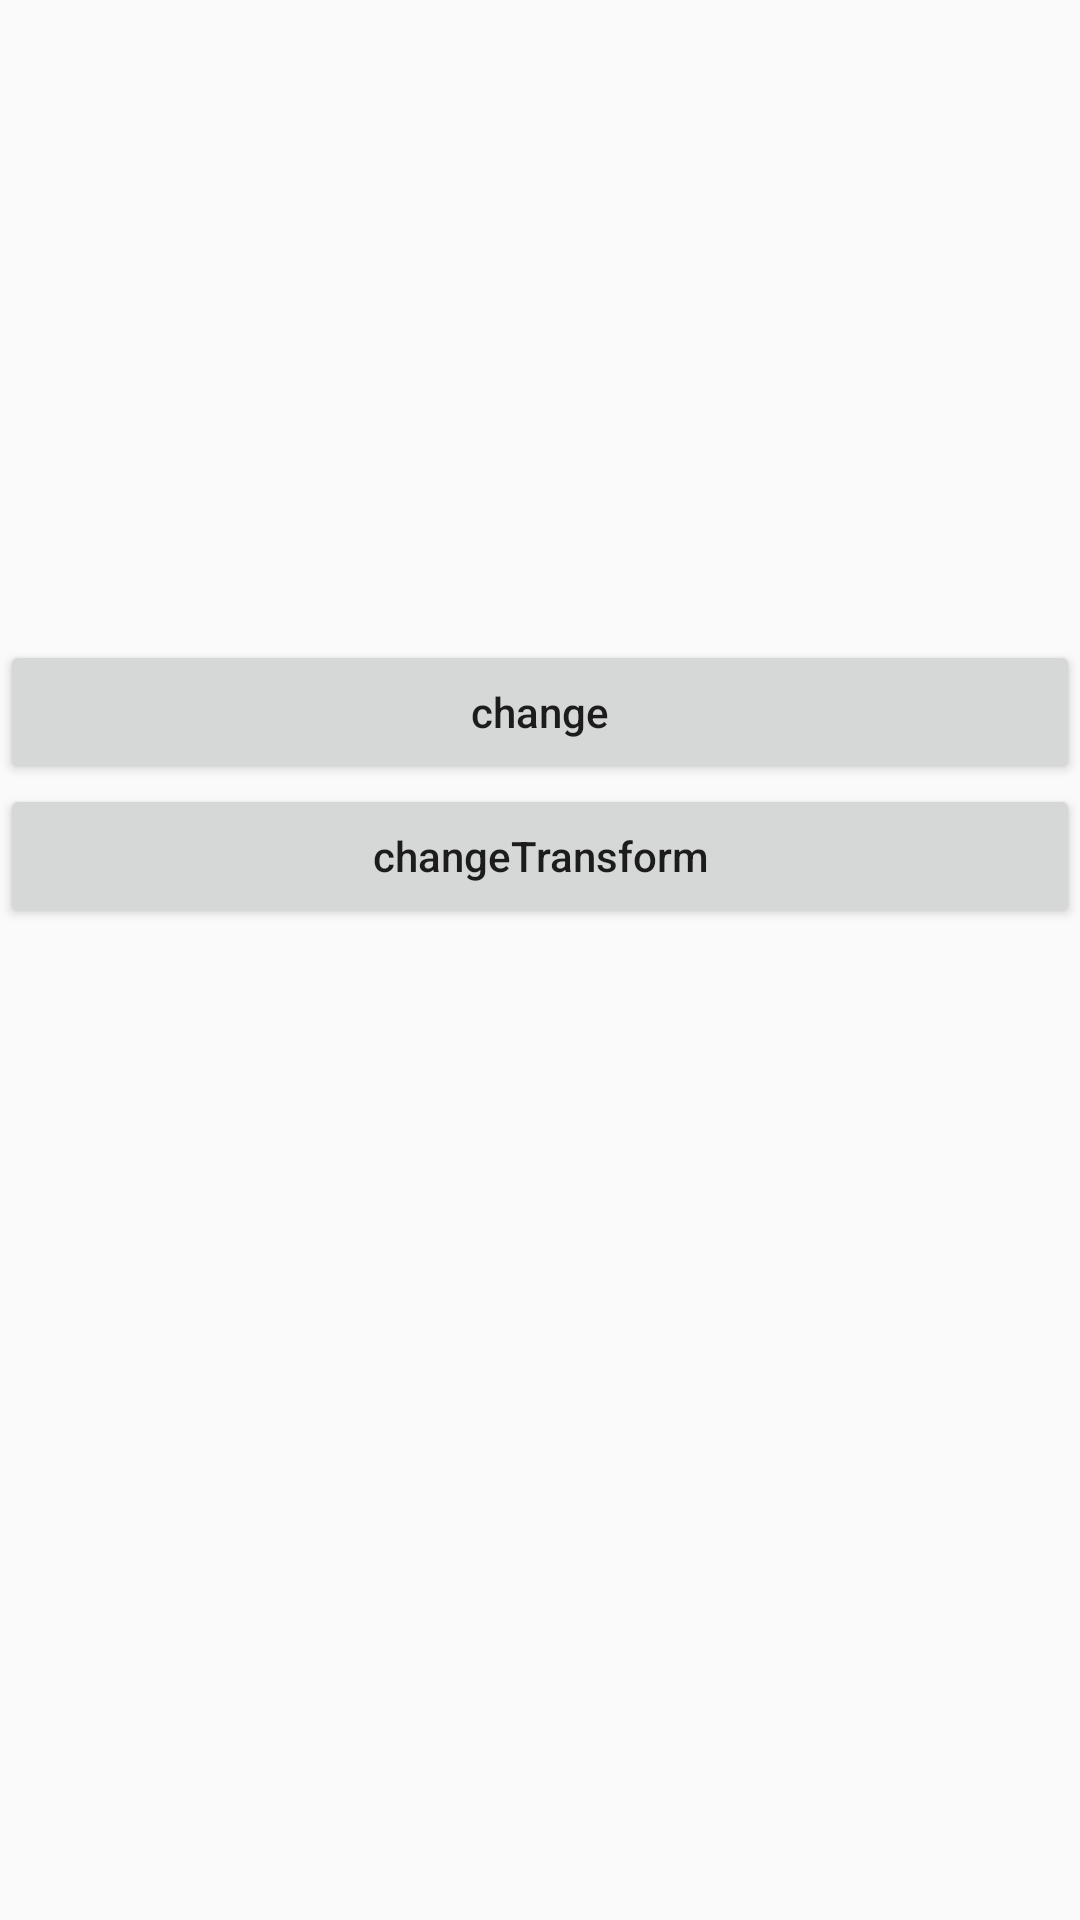

The Android layout XML behind this screen, and the referenced resources:
<!-- AndroidManifest.xml: application theme AppTheme -->
<!-- res/layout/activity_scene_change_bounds.xml -->
<?xml version="1.0" encoding="utf-8"?>
<LinearLayout xmlns:android="http://schemas.android.com/apk/res/android"
    android:layout_width="match_parent"
    android:layout_height="match_parent"
    android:orientation="vertical"
    >
    <FrameLayout
        android:layout_width="match_parent"
        android:layout_height="0dp"
        android:layout_weight="3"
        android:id="@+id/scene_root">

    </FrameLayout>
    <LinearLayout
        android:layout_width="match_parent"
        android:layout_height="0dp"
        android:layout_weight="3"
        android:orientation="vertical">
        <Button
            android:layout_width="match_parent"
            android:layout_height="wrap_content"
            android:text="change"
            android:textAllCaps="false"
            android:id="@+id/change_button"/>
        <Button
            android:layout_width="match_parent"
            android:layout_height="wrap_content"
            android:text="changeTransform"
            android:textAllCaps="false"
            android:id="@+id/change_button2"/>

    </LinearLayout>
    <FrameLayout
        android:layout_width="match_parent"
        android:layout_height="0dp"
        android:layout_weight="3"
        android:id="@+id/scene_root2">

    </FrameLayout>
</LinearLayout>
<!-- resources referenced by this layout -->
<resources>
  <style name="AppTheme" parent="Theme.AppCompat.Light.DarkActionBar">
          
          <item name="colorPrimary">@color/colorPrimary</item>
          <item name="colorPrimaryDark">@color/colorPrimaryDark</item>
          <item name="colorAccent">@color/colorAccent</item>
          <item name="android:windowActivityTransitions">true</item>
          <item name="android:windowExitTransition">@transition/explode</item>
          <item name="android:windowAllowEnterTransitionOverlap">false</item>
      </style>
  <!-- not gathered from this repository: default colours our renderer supplied (Android Studio template values) -->
  <color name="colorPrimary">#FF6200EE</color>
  <color name="colorPrimaryDark">#FF3700B3</color>
  <color name="colorAccent">#FF03DAC5</color>
</resources>
